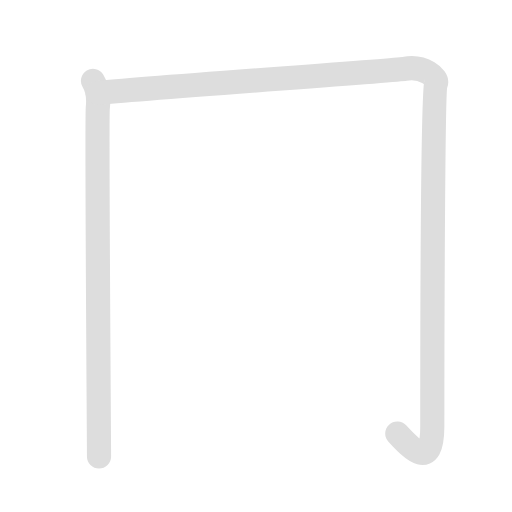
t = 0.00 s
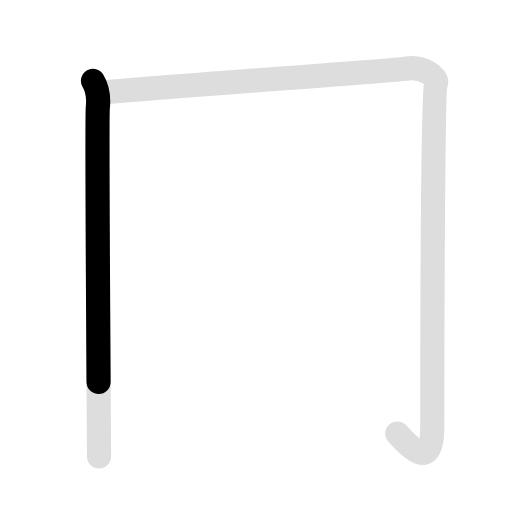
t = 0.75 s
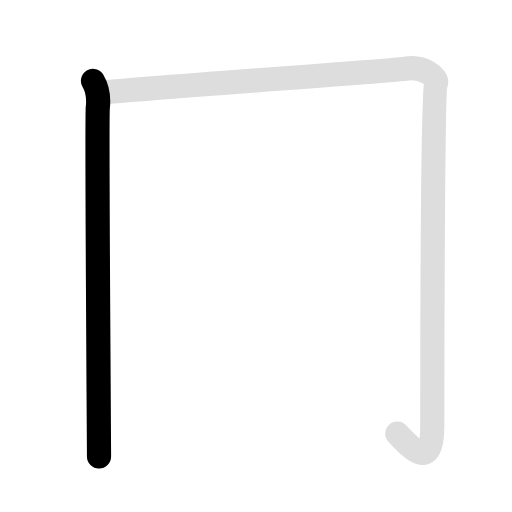
t = 1.35 s
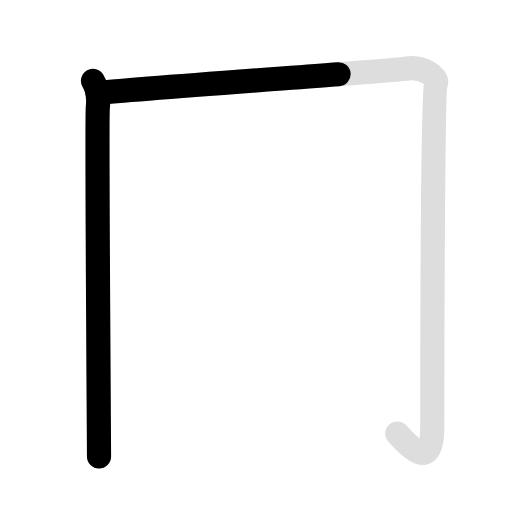
t = 2.15 s
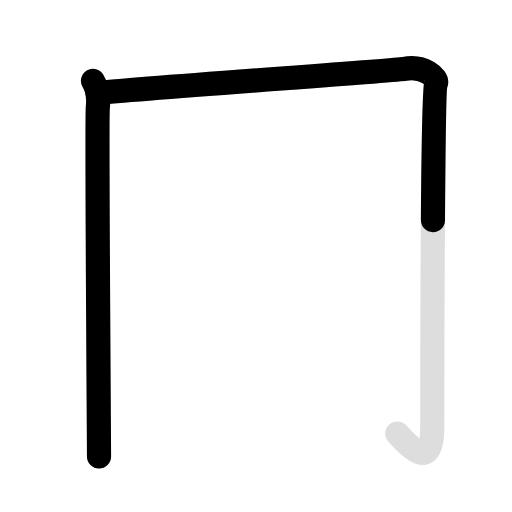
t = 2.60 s
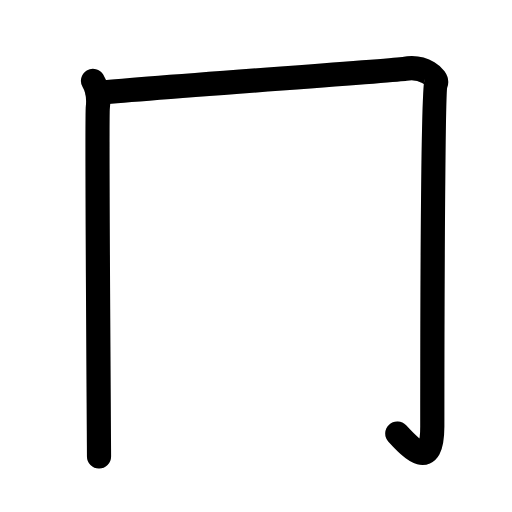
t = 3.50 s

The animated SVG that drew these frames (rendered in a browser with its animation timeline set to each time). Animation: 4 SMIL elements (animate=3,set=1); one cycle of 3.50 s, repeats indefinitely.

<svg id="kvg-05182" class="kanjivg" viewBox="0 0 106 106" width="106" height="106" xmlns="http://www.w3.org/2000/svg" xmlns:xlink="http://www.w3.org/1999/xlink" xml:space="preserve" version="1.1" baseProfile="full"><defs><style type="text/css">path.black{fill:none;stroke:black;stroke-width:5;stroke-linecap:round;stroke-linejoin:round;}path.grey{fill:none;stroke:#ddd;stroke-width:5;stroke-linecap:round;stroke-linejoin:round;}path.stroke{fill:none;stroke:black;stroke-width:5;stroke-linecap:round;stroke-linejoin:round;}text{font-size:16px;font-family:Segoe UI Symbol,Cambria Math,DejaVu Sans,Symbola,Quivira,STIX,Code2000;-webkit-touch-callout:none;cursor:pointer;-webkit-user-select:none;-khtml-user-select:none;-moz-user-select:none;-ms-user-select:none;user-select: none;}text:hover{color:#777;}#reset{font-weight:bold;}</style><marker id="markerStart" markerWidth="8" markerHeight="8" style="overflow:visible;"><circle cx="0" cy="0" r="1.5" style="stroke:none;fill:red;fill-opacity:0.5;"/></marker><marker id="markerEnd" style="overflow:visible;"><circle cx="0" cy="0" r="0.8" style="stroke:none;fill:blue;fill-opacity:0.5;"><animate attributeName="opacity" from="1" to="0" dur="3s" repeatCount="indefinite" /></circle></marker></defs><path d="M19.25,16.75c0.75,1.25,1.25,3.25,1,5.5s0.25,68.5,0.25,72.25" class="grey" /><path d="M20.25,19.25c9.5-1,61.63-4.65,63.5-5c4-0.75,6.94,1.83,6.5,3c-0.75,2-0.75,65.25-0.75,71c0,9.25-4.25,4.75-7.25,1.5" class="grey" /><path d="M19.25,16.75c0.75,1.25,1.25,3.25,1,5.5s0.25,68.5,0.25,72.25" class="stroke" stroke-dasharray="150"><animate attributeName="stroke-dashoffset" from="150" to="0" dur="1.8s" begin="0.0s" fill="freeze" /></path><path d="M20.25,19.25c9.5-1,61.63-4.65,63.5-5c4-0.75,6.94,1.83,6.5,3c-0.75,2-0.75,65.25-0.75,71c0,9.25-4.25,4.75-7.25,1.5" class="stroke" stroke-dasharray="200"><set attributeName="opacity" to="0" dur="1.7s" /><animate attributeName="stroke-dashoffset" from="200" to="0" dur="1.8s" begin="1.7s" fill="freeze" /></path></svg>
